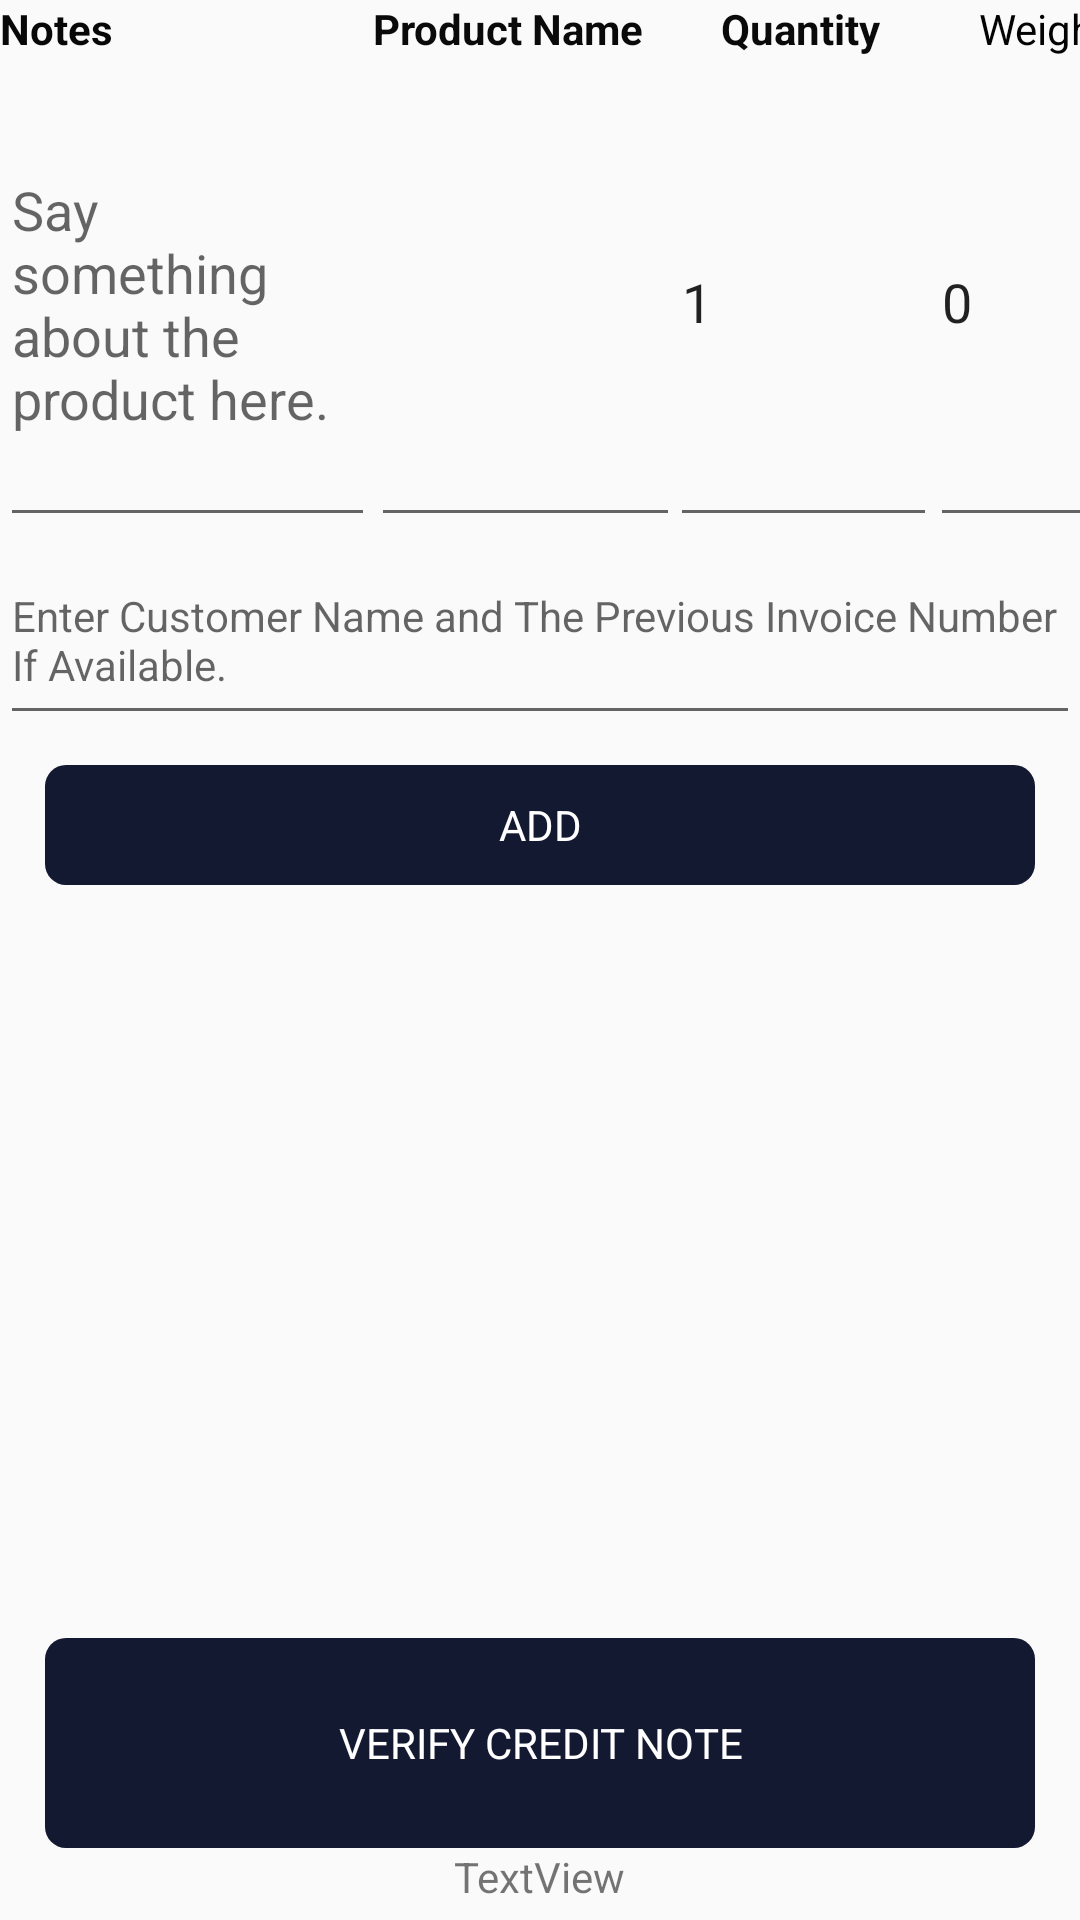

Android layout source for this screen:
<!-- AndroidManifest.xml: application theme AppTheme -->
<!-- res/layout/createacreditrequest.xml -->
<?xml version="1.0" encoding="utf-8"?>
<RelativeLayout xmlns:android="http://schemas.android.com/apk/res/android"
    android:layout_width="match_parent"
    android:layout_height="match_parent"
    xmlns:app="http://schemas.android.com/apk/res-auto"
    android:orientation="vertical">

    <TextView
        android:id="@+id/notes"
        android:layout_width="110dp"
        android:layout_height="wrap_content"
        android:text="Notes"
        android:textColor="#090808"
        android:textStyle="bold" />

    <TextView
        android:id="@+id/txtqty"
        android:layout_width="wrap_content"
        android:layout_height="wrap_content"
        android:layout_alignEnd="@id/tblproduct"
        android:layout_marginEnd="-79dp"
        android:text="Quantity"
        android:textColor="#FC070707"
        android:textStyle="bold" />

    <TextView
        android:id="@+id/wts"
        android:layout_width="wrap_content"
        android:layout_height="wrap_content"
        android:layout_alignEnd="@id/txtqty"
        android:layout_marginEnd="-84dp"
        android:text="Weights"
        android:textColor="#030303" />

    <TextView
        android:id="@+id/tblproduct"
        android:layout_width="wrap_content"
        android:layout_height="wrap_content"
        android:layout_alignEnd="@id/notes"
        android:layout_marginEnd="-105dp"
        android:text="Product Name"
        android:textColor="#0A0A0A"
        android:textStyle="bold" />

    <EditText
        android:id="@+id/etcustname"
        android:layout_width="125dp"
        android:layout_height="158dp"
        android:layout_below="@id/notes"
        android:layout_marginTop="2dp"
        android:ems="10"
        android:hint="Say something about the product here."
        android:inputType="textMultiLine" />

    <EditText
        android:id="@+id/edproducts"
        android:layout_width="103dp"
        android:layout_height="160dp"
        android:layout_below="@id/tblproduct"
        android:layout_alignEnd="@id/etcustname"
        android:layout_marginEnd="-102dp"
        android:ems="10"
        android:inputType="textMultiLine" />

    <EditText
        android:id="@+id/edtqty"
        android:layout_width="89dp"
        android:layout_height="160dp"
        android:layout_below="@id/txtqty"
        android:layout_alignEnd="@id/edproducts"
        android:layout_marginEnd="-86dp"
        android:ems="10"
        android:inputType="numberDecimal"
        android:text="1" />

    <EditText
        android:id="@+id/etdWghts"
        android:layout_width="82dp"
        android:layout_height="160dp"
        android:layout_below="@id/wts"
        android:layout_alignEnd="@id/edtqty"
        android:layout_marginEnd="-80dp"
        android:ems="10"
        android:inputType="numberDecimal"
        android:text="0" />












    <TextView
        android:id="@+id/btnadddeliv"
        android:layout_width="match_parent"
        android:layout_height="40dp"
        android:layout_below="@id/storename"
        android:layout_gravity="center"
        android:layout_marginStart="15dp"
        android:layout_marginTop="10dp"
        android:layout_marginEnd="15dp"
        android:background="@drawable/button_ripple"
        android:gravity="center"
        android:text="ADD"
        android:textAlignment="center"
        android:textColor="@android:color/white" />

    <ListView
        android:id="@+id/lvaddedlines"
        android:layout_width="match_parent"
        android:layout_height="200dp"
        android:layout_below="@id/btnadddeliv"
        android:layout_above="@+id/vrfdelnote"
        android:layout_marginTop="8dp" />










    <TextView
        android:id="@+id/vrfdelnote"
        android:layout_width="match_parent"
        android:layout_height="70dp"
        android:layout_above="@id/reference"
        android:layout_gravity="center"
        android:layout_marginStart="15dp"
        android:layout_marginTop="10dp"
        android:layout_marginEnd="15dp"
        android:background="@drawable/button_ripple"
        android:gravity="center"
        android:text="VERIFY CREDIT NOTE"
        android:textAlignment="center"
        android:textColor="@android:color/white" />


    <TextView
        android:id="@+id/reference"
        android:layout_width="wrap_content"
        android:layout_height="wrap_content"
        android:layout_alignParentBottom="true"
        android:layout_centerHorizontal="true"
        android:layout_marginBottom="5dp"
        android:text="TextView" />

    <EditText
        android:id="@+id/storename"
        android:layout_width="match_parent"
        android:layout_height="66dp"
        android:layout_below="@id/etcustname"
        android:ems="10"
        android:hint="Enter Customer Name and The Previous Invoice Number If Available."
        android:inputType="textMultiLine|textPersonName"
        android:textSize="14sp" />

</RelativeLayout>
<!-- resources referenced by this layout -->
<resources>
  <!-- drawable button_ripple (drawable) -->
  <?xml version="1.0" encoding="utf-8"?>
  <selector xmlns:android="http://schemas.android.com/apk/res/android">
  
      <item android:state_pressed="true" android:drawable="@drawable/pressed"/>
      <item android:state_pressed="false" android:drawable="@drawable/non_pressed"/>
  
  
  </selector>
  <style name="AppTheme" parent="Theme.AppCompat.Light.NoActionBar">
          
          <item name="colorPrimary">@color/colorPrimary</item>
          <item name="colorPrimaryDark">@color/colorPrimaryDark</item>
          <item name="colorAccent">@color/colorAccent</item>
      </style>
  <!-- drawable pressed (drawable) -->
  <?xml version="1.0" encoding="utf-8"?>
  <shape xmlns:android="http://schemas.android.com/apk/res/android"
      android:shape="rectangle"
      >
      <solid android:color="@color/colorAccent" />
  
      <corners android:radius="7dp" />
  
  </shape>
  <!-- drawable non_pressed (drawable) -->
  <?xml version="1.0" encoding="utf-8"?>
  <shape xmlns:android="http://schemas.android.com/apk/res/android"
      android:shape="rectangle"
      >
      <solid android:color="@color/colorPrimary" />
  
      <corners android:radius="7dp" />
  
  </shape>
  <color name="colorPrimary">#141932</color>
  <color name="colorPrimaryDark">#141932</color>
  <color name="colorAccent">#FF4081</color>
</resources>
